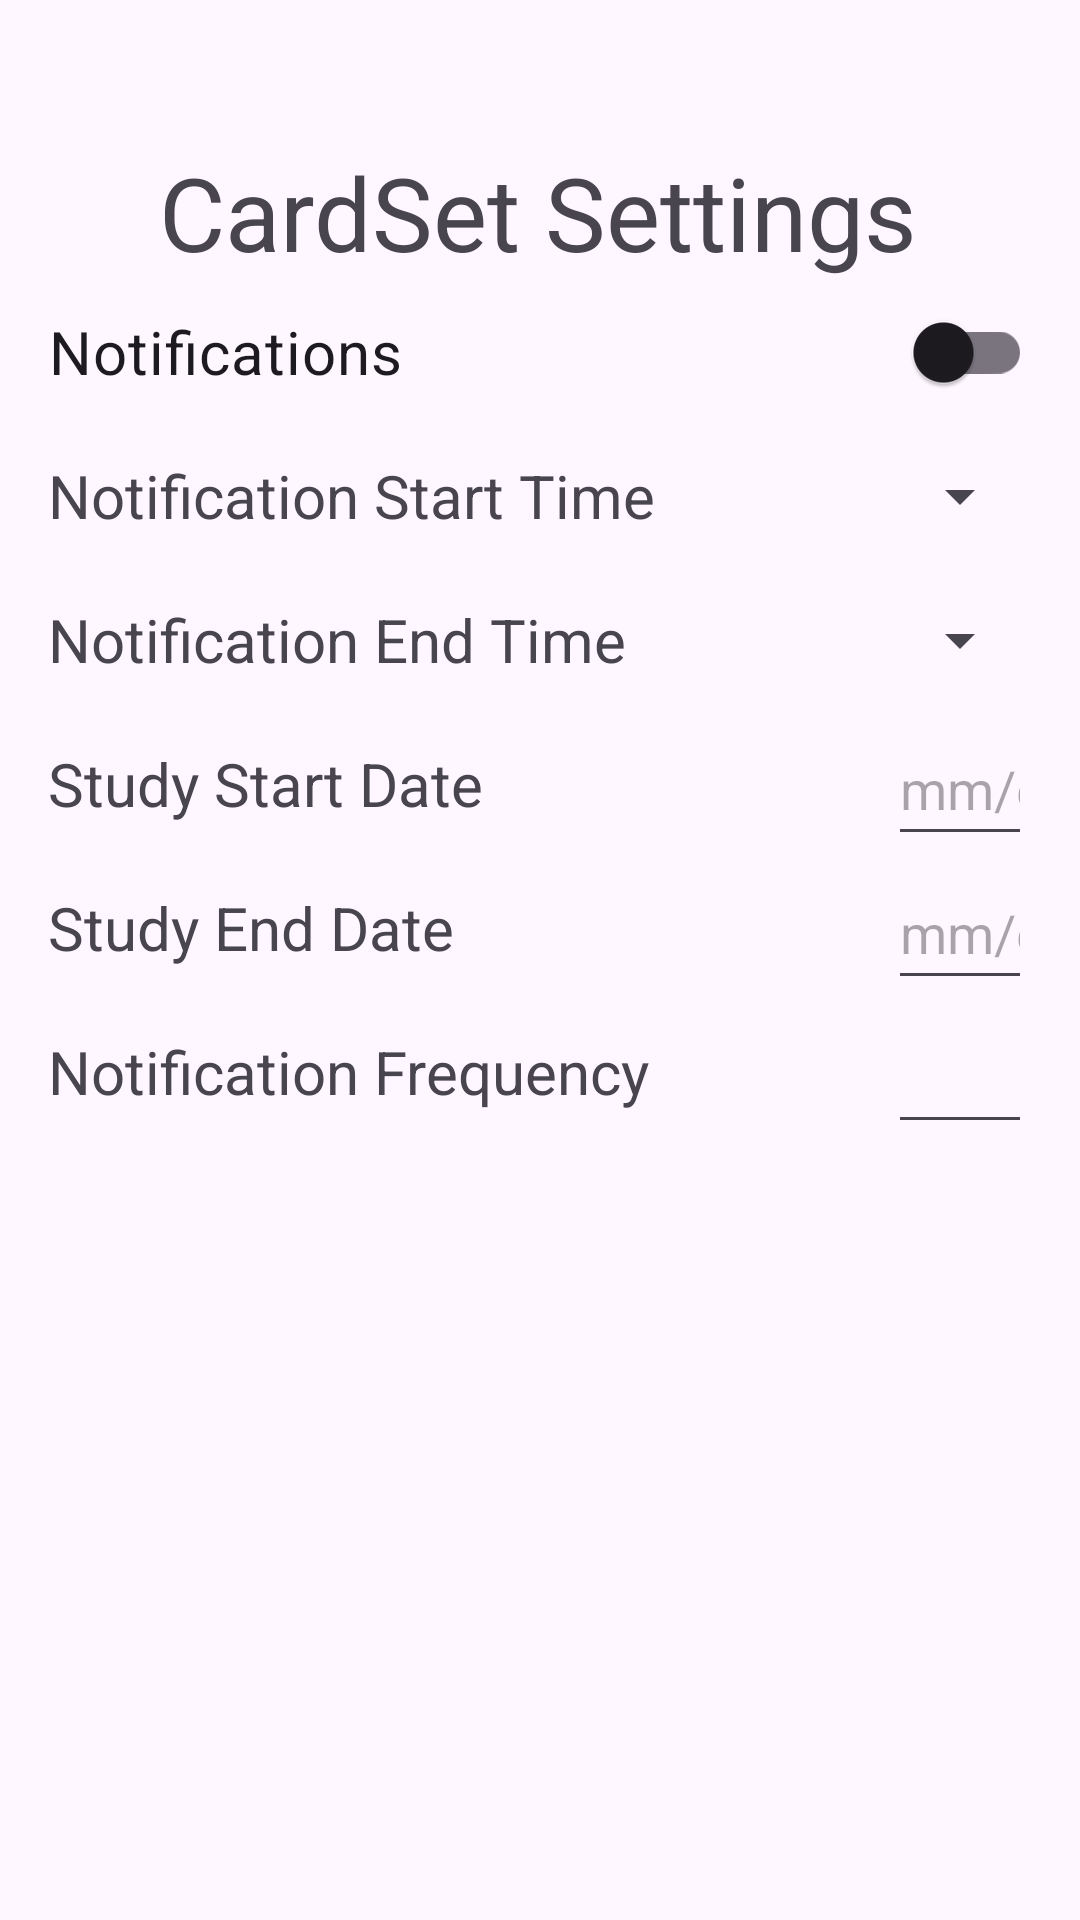

The Android layout XML behind this screen, and the referenced resources:
<!-- AndroidManifest.xml: application theme Theme.BitByBeta -->
<!-- res/layout/fragment_settings.xml -->
<?xml version="1.0" encoding="utf-8"?>
<androidx.core.widget.NestedScrollView xmlns:android="http://schemas.android.com/apk/res/android"
    xmlns:app="http://schemas.android.com/apk/res-auto"
    xmlns:tools="http://schemas.android.com/tools"
    android:layout_width="match_parent"
    android:layout_height="match_parent"
    android:clickable="false"
    android:importantForAutofill="noExcludeDescendants"
    tools:context=".SettingsFragment">

    <androidx.constraintlayout.widget.ConstraintLayout
        android:layout_width="match_parent"
        android:layout_height="match_parent">

        <TextView
            android:id="@+id/start_time_setting_label"
            android:layout_width="wrap_content"
            android:layout_height="48dp"
            android:layout_marginStart="16dp"
            android:gravity="center_vertical"
            android:text="@string/notification_start_time_label"
            android:textSize="20sp"
            app:layout_constraintStart_toStartOf="parent"
            app:layout_constraintTop_toBottomOf="@+id/notification_toggle_switch" />

        <Spinner
            android:id="@+id/start_time_spinner"
            android:layout_width="wrap_content"
            android:layout_height="48dp"
            android:layout_marginEnd="16dp"
            app:layout_constraintEnd_toEndOf="parent"
            app:layout_constraintTop_toBottomOf="@+id/notification_toggle_switch" />

        <TextView
            android:id="@+id/end_time_setting_label"
            android:layout_width="wrap_content"
            android:layout_height="48dp"
            android:layout_marginStart="16dp"
            android:gravity="center_vertical"
            android:text="@string/notification_end_time_label"
            android:textSize="20sp"
            app:layout_constraintStart_toStartOf="parent"
            app:layout_constraintTop_toBottomOf="@+id/start_time_setting_label" />

        <Spinner
            android:id="@+id/end_time_spinner"
            android:layout_width="wrap_content"
            android:layout_height="48dp"
            android:layout_marginEnd="16dp"
            app:layout_constraintEnd_toEndOf="parent"
            app:layout_constraintTop_toBottomOf="@+id/start_time_spinner" />

        <androidx.appcompat.widget.SwitchCompat
            android:id="@+id/notification_toggle_switch"
            android:layout_width="match_parent"
            android:layout_height="48dp"
            android:layout_marginStart="16dp"
            android:layout_marginEnd="16dp"
            android:height="32dp"
            android:text="@string/notifications_switch_label"
            android:textSize="20sp"
            app:layout_constraintEnd_toEndOf="parent"
            app:layout_constraintHorizontal_bias="0.0"
            app:layout_constraintStart_toStartOf="parent"
            app:layout_constraintTop_toBottomOf="@+id/settings_header" />

        <TextView
            android:id="@+id/settings_header"
            android:layout_width="wrap_content"
            android:layout_height="wrap_content"
            android:layout_marginTop="48dp"
            android:text="@string/cardset_settings_header"
            android:textSize="34sp"
            app:layout_constraintEnd_toEndOf="parent"
            app:layout_constraintHorizontal_bias="0.496"
            app:layout_constraintStart_toStartOf="parent"
            app:layout_constraintTop_toTopOf="parent" />

        <TextView
            android:id="@+id/start_date_setting_label"
            android:layout_width="wrap_content"
            android:layout_height="48dp"
            android:layout_marginStart="16dp"
            android:gravity="center_vertical"
            android:text="@string/start_date_setting_label"
            android:textSize="20sp"
            app:layout_constraintStart_toStartOf="parent"
            app:layout_constraintTop_toBottomOf="@+id/end_time_setting_label" />

        <EditText
            android:id="@+id/start_date_text"
            android:layout_width="0dp"
            android:layout_height="48dp"
            android:layout_marginEnd="16dp"
            android:ems="10"
            android:hint="@string/date_hint"
            android:inputType="date"
            app:layout_constraintEnd_toEndOf="parent"
            app:layout_constraintStart_toStartOf="@+id/end_time_spinner"
            app:layout_constraintTop_toBottomOf="@+id/end_time_spinner" />

        <TextView
            android:id="@+id/end_date_setting_label"
            android:layout_width="wrap_content"
            android:layout_height="48dp"
            android:layout_marginStart="16dp"
            android:gravity="center_vertical"
            android:text="@string/end_date_setting_label"
            android:textSize="20sp"
            app:layout_constraintStart_toStartOf="parent"
            app:layout_constraintTop_toBottomOf="@+id/start_date_setting_label" />

        <EditText
            android:id="@+id/end_date_text"
            android:layout_width="0dp"
            android:layout_height="48dp"
            android:layout_marginEnd="16dp"
            android:ems="10"
            android:hint="@string/date_hint"
            android:inputType="date"
            app:layout_constraintEnd_toEndOf="parent"
            app:layout_constraintStart_toStartOf="@+id/start_date_text"
            app:layout_constraintTop_toBottomOf="@+id/start_date_text" />

        <TextView
            android:id="@+id/notification_freq_label"
            android:layout_width="wrap_content"
            android:layout_height="48dp"
            android:layout_marginStart="16dp"
            android:gravity="center_vertical"
            android:text="@string/notification_frequency_label"
            android:textSize="20sp"
            app:layout_constraintStart_toStartOf="parent"
            app:layout_constraintTop_toBottomOf="@+id/end_date_setting_label" />

        <EditText
            android:id="@+id/notification_freq_num"
            android:layout_width="0dp"
            android:layout_height="48dp"
            android:layout_marginEnd="16dp"
            android:ems="10"
            android:inputType="number"
            app:layout_constraintEnd_toEndOf="parent"
            app:layout_constraintStart_toStartOf="@+id/end_date_text"
            app:layout_constraintTop_toBottomOf="@+id/end_date_text" />


    </androidx.constraintlayout.widget.ConstraintLayout>
</androidx.core.widget.NestedScrollView>
<!-- resources referenced by this layout -->
<resources>
  <string name="cardset_settings_header">CardSet Settings</string>
  <string name="date_hint">mm/dd/yyyy</string>
  <string name="end_date_setting_label">Study End Date</string>
  <string name="notification_end_time_label">Notification End Time</string>
  <string name="notification_frequency_label">Notification Frequency</string>
  <string name="notification_start_time_label">Notification Start Time</string>
  <string name="notifications_switch_label">Notifications</string>
  <string name="start_date_setting_label">Study Start Date</string>
  <style name="Theme.BitByBeta" parent="Base.Theme.BitByBeta" />
  <style name="Base.Theme.BitByBeta" parent="Theme.Material3.DayNight.NoActionBar">
          
          
      </style>
</resources>
